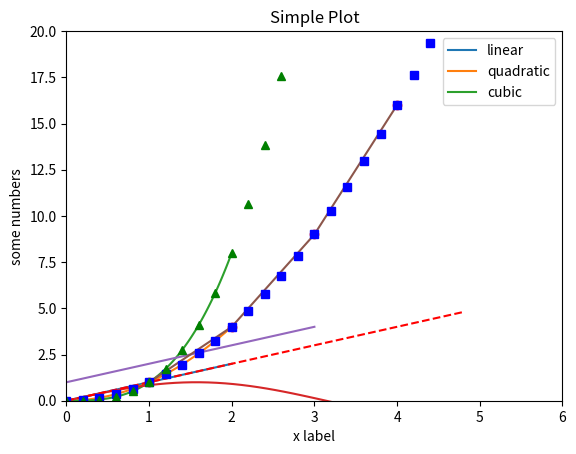
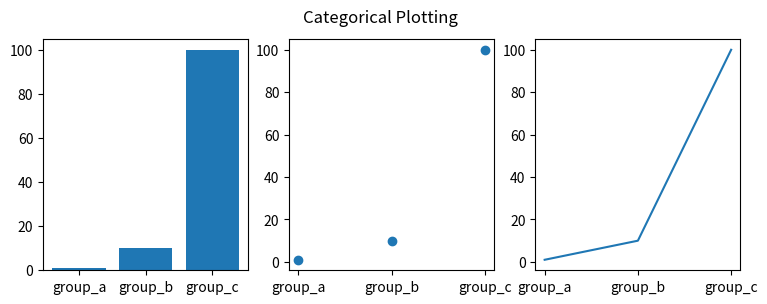

The matplotlib source for these figures, in order:
#important command to display IMMEDIATELY your plots
%matplotlib inline

#import libraries
import matplotlib.pyplot as plt
import numpy as np
import pandas as pd

a = pd.DataFrame(np.random.rand(4,5), columns = list('abcde'))
a_asarray = a.to_numpy() # Convert the DataFrame to a NumPy array.
print(a)
print(type(a))
print('---------')
print(a_asarray)
print(type(a_asarray))

b = np.matrix([[1,2],[3,4]])
b_asarray = np.asarray(b)
print(b)
print(type(b))
print('---------')
print(b_asarray)
print(type(b_asarray))

x = np.linspace(0, 2, 100) # Return evenly spaced numbers over a specified interval.

plt.plot(x, x, label='linear')
plt.plot(x, x**2, label='quadratic')
plt.plot(x, x**3, label='cubic')

plt.xlabel('x label')
plt.ylabel('y label')

plt.title("Simple Plot")

plt.legend()

plt.show()

x = np.linspace(0, 10, 100)
y = np.sin(x)
plt.plot(x, y)
plt.show()

import matplotlib.pyplot as plt
plt.plot([1, 2, 3, 4])
plt.ylabel('some numbers')
plt.show()

plt.plot([1, 2, 3, 4], [1, 4, 9, 16])

plt.plot([1, 2, 3, 4], [1, 4, 9, 16], 'ro')
plt.axis([0, 6, 0, 20])
plt.show()

import numpy as np

# evenly sampled time at 200ms intervals
t = np.arange(0., 5., 0.2)

# red dashes, blue squares and green triangles
plt.plot(t, t, 'r--', t, t**2, 'bs', t, t**3, 'g^')
plt.show()

names = ['group_a', 'group_b', 'group_c']
values = [1, 10, 100]

plt.figure(figsize=(9, 3))

plt.subplot(1,3,1)
plt.bar(names, values)
plt.subplot(1,3,2)
plt.scatter(names, values)
plt.subplot(1,3,3)
plt.plot(names, values)
plt.suptitle('Categorical Plotting') # Add a centered title to the figure
plt.show()